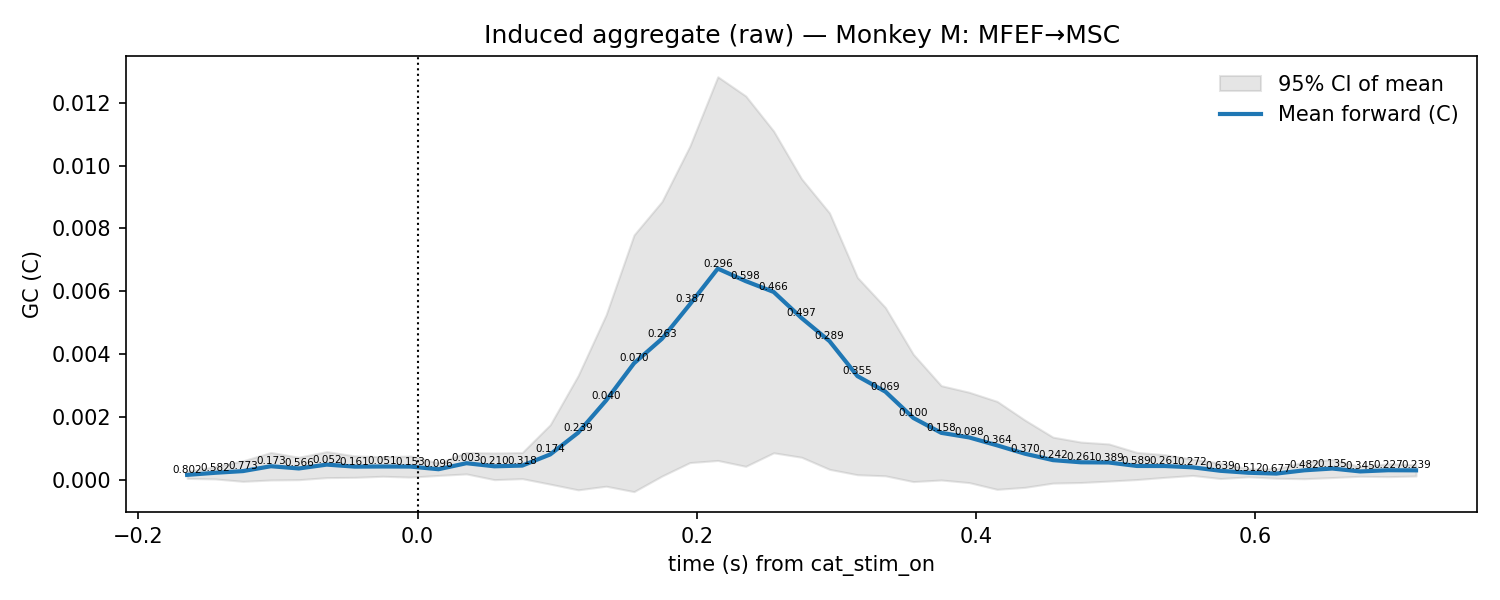

The data file committed next to this chart (first rows):
t, mu, lo, hi, p_stouffer, sig_fdr, n_sessions
-0.165, 0.0001488, 3.702259198558704e-05, 0.0002607, 0.8018, 0, 7.0
-0.145, 0.0002154, 2.0128382636214957e-05, 0.0004107, 0.5815, 0, 7.0
-0.125, 0.0002697, -5.708337419163957e-05, 0.0005966, 0.7732, 0, 7.0
-0.105, 0.0004245, -1.4118202355089854e-05, 0.0008631, 0.1726, 0, 7.0
-0.085, 0.0003539, -4.088771134686561e-06, 0.0007119, 0.5657, 0, 7.0
-0.065, 0.0004763, 6.159836645192181e-05, 0.000891, 0.0516, 0, 7.0
-0.045, 0.0004122, 7.027331415922108e-05, 0.0007541, 0.1609, 0, 7.0
-0.025, 0.0004162, 0.0001047, 0.0007276, 0.05143, 0, 7.0
-0.005, 0.0004136, 7.697293558042782e-05, 0.0007502, 0.1528, 0, 7.0
0.015, 0.0003294, 0.0001314, 0.0005274, 0.09628, 0, 7.0
0.035, 0.0005211, 0.0001795, 0.0008628, 0.003019, 0, 7.0
0.055, 0.0004224, -3.0679881170358287e-06, 0.0008479, 0.2103, 0, 7.0
0.075, 0.0004455, 2.856811755582925e-05, 0.0008624, 0.3179, 0, 7.0
0.095, 0.0008005, -0.0001466, 0.001748, 0.1735, 0, 7.0
0.115, 0.001493, -0.000328, 0.003314, 0.239, 0, 7.0
0.135, 0.002518, -0.0002121, 0.005248, 0.0395, 0, 7.0
0.155, 0.003705, -0.0003847, 0.007794, 0.07, 0, 7.0
0.175, 0.004485, 0.0001108, 0.00886, 0.2631, 0, 7.0
0.195, 0.005583, 0.0005404, 0.01063, 0.387, 0, 7.0
0.215, 0.006722, 0.0006084, 0.01284, 0.2959, 0, 7.0
0.235, 0.006323, 0.0004217, 0.01222, 0.5984, 0, 7.0
0.255, 0.005978, 0.000852, 0.0111, 0.4663, 0, 7.0
0.275, 0.005147, 0.00071, 0.009583, 0.4966, 0, 7.0
0.295, 0.00441, 0.0003248, 0.008495, 0.2887, 0, 7.0
0.315, 0.003296, 0.0001536, 0.006439, 0.3549, 0, 7.0
0.335, 0.002801, 0.0001189, 0.005484, 0.06942, 0, 7.0
0.355, 0.001963, -6.485604252822776e-05, 0.003992, 0.09992, 0, 7.0
0.375, 0.001489, -1.3835716718441126e-05, 0.002992, 0.1579, 0, 7.0
0.395, 0.001342, -9.743820188456119e-05, 0.002782, 0.0975, 0, 7.0
0.415, 0.00109, -0.0003117, 0.002491, 0.3638, 0, 7.0
0.435, 0.0008225, -0.0002478, 0.001893, 0.3703, 0, 7.0
0.455, 0.0006191, -0.0001131, 0.001351, 0.242, 0, 7.0
0.475, 0.0005502, -9.446771771757048e-05, 0.001195, 0.2609, 0, 7.0
0.495, 0.0005433, -4.884047213090325e-05, 0.001135, 0.3887, 0, 7.0
0.515, 0.0004332, -1.2557403484804658e-07, 0.0008665, 0.5887, 0, 7.0
0.535, 0.0004313, 6.972266253343727e-05, 0.000793, 0.261, 0, 7.0
0.555, 0.00039, 0.0001312, 0.0006489, 0.2718, 0, 7.0
0.575, 0.0002788, 3.2670840562130314e-05, 0.0005249, 0.6394, 0, 7.0
0.595, 0.0002161, 8.69450063244414e-05, 0.0003453, 0.5117, 0, 7.0
0.615, 0.0001907, 4.0772327903334404e-05, 0.0003405, 0.6768, 0, 7.0
0.635, 0.0002948, 2.683129670604862e-05, 0.0005628, 0.4817, 0, 7.0
0.655, 0.0003516, 6.406096933407308e-05, 0.0006391, 0.1348, 0, 7.0
0.675, 0.000259, 0.0001043, 0.0004137, 0.3447, 0, 7.0
0.695, 0.0002975, 9.208871649567555e-05, 0.0005029, 0.2274, 0, 7.0
0.715, 0.0002934, 0.0001138, 0.0004729, 0.2395, 0, 7.0
